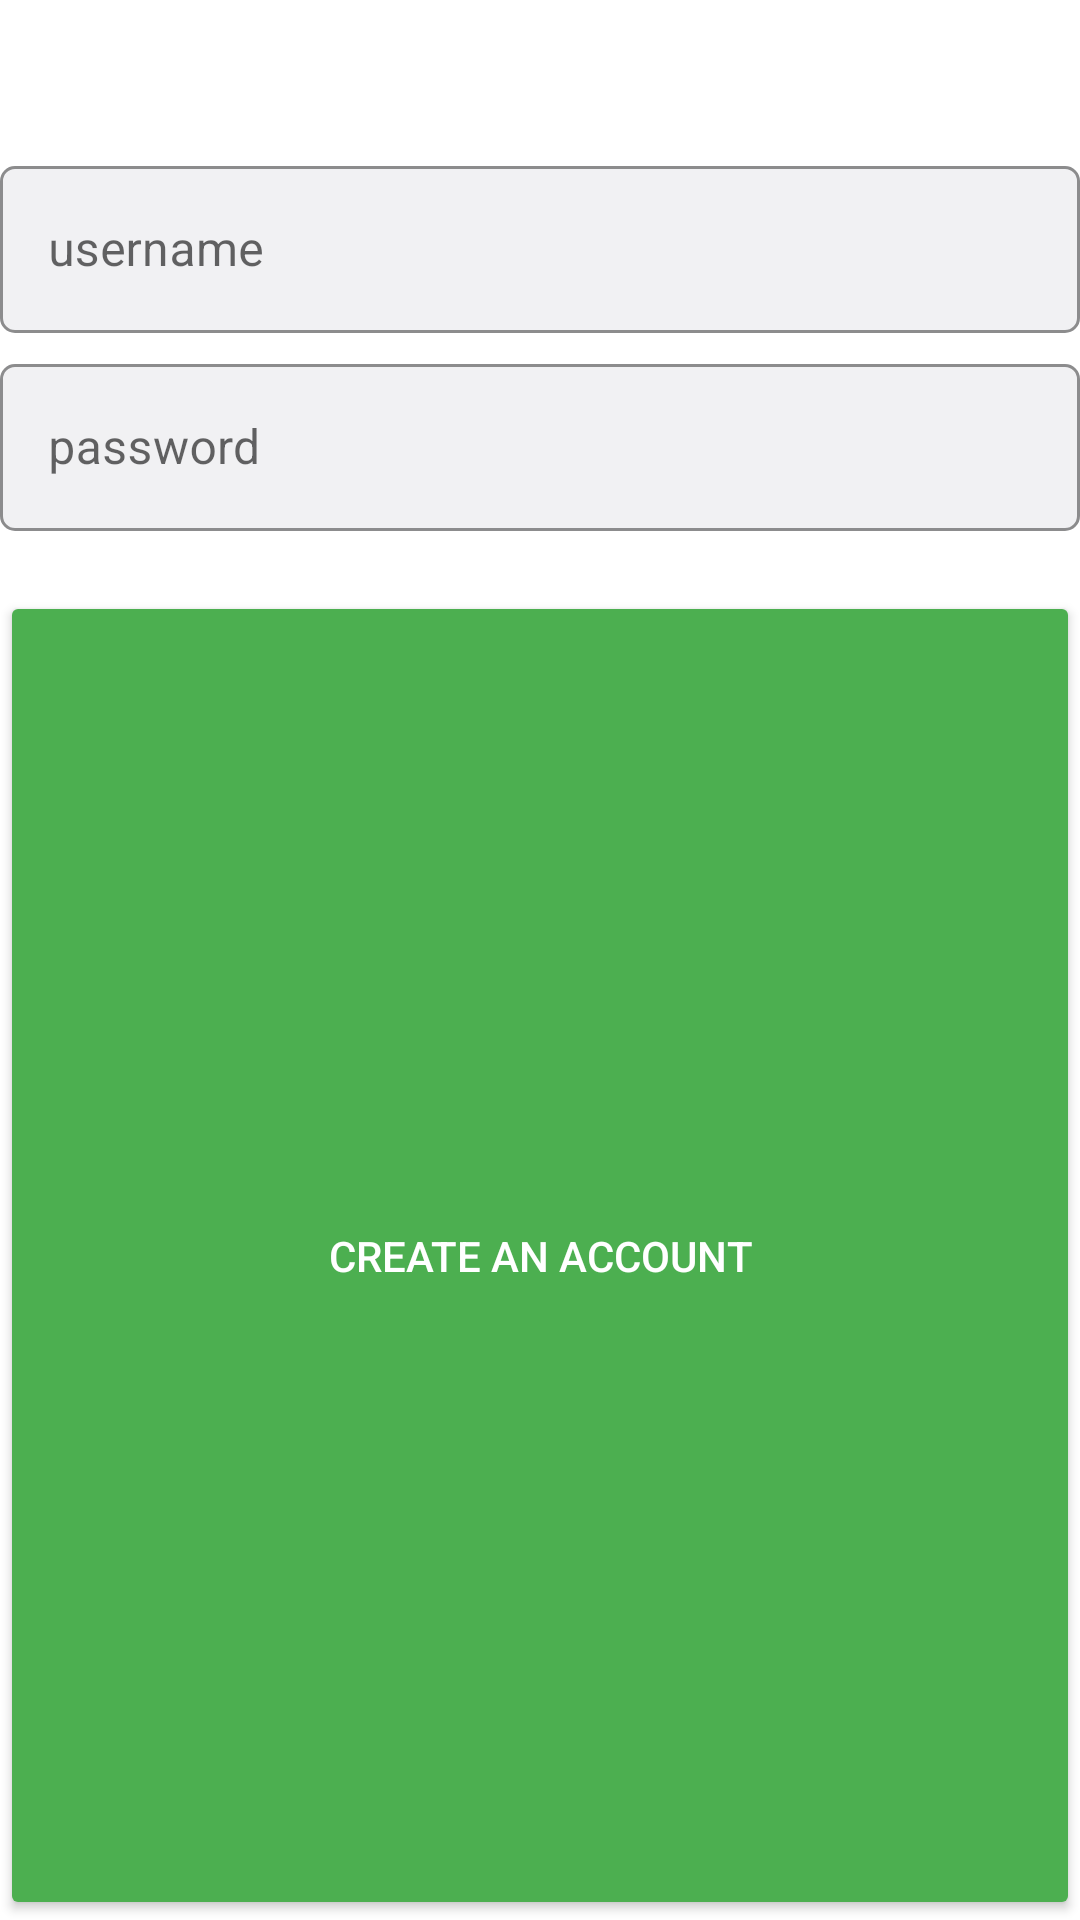

Here is an Android app screen rendered from its layout file. Give the layout XML and the strings, colors and styles it references.
<!-- AndroidManifest.xml: application theme Theme.Instagram -->
<!-- res/layout/activity_signup.xml -->
<?xml version="1.0" encoding="utf-8"?>
<LinearLayout
    xmlns:android="http://schemas.android.com/apk/res/android"
    xmlns:app="http://schemas.android.com/apk/res-auto"
    xmlns:tools="http://schemas.android.com/tools"
    android:layout_width="match_parent"
    android:layout_height="wrap_content"
    android:orientation="vertical"
    android:layout_margin="16dp"
    tools:context=".activities.LoginActivity">


    <include layout="@layout/input_layout" />


    <Button
        android:id="@+id/btnSignup"
        android:layout_width="match_parent"
        android:layout_height="0dp"
        android:layout_weight="1"
        android:layout_marginTop="15dp"
        android:text="@string/signup"
        android:textColor="@color/white"
        android:backgroundTint="@color/green"/>

</LinearLayout>
<!-- res/layout/input_layout.xml (included above) -->
<?xml version="1.0" encoding="utf-8"?>
<LinearLayout
    xmlns:android="http://schemas.android.com/apk/res/android"
    xmlns:app="http://schemas.android.com/apk/res-auto"
    xmlns:tools="http://schemas.android.com/tools"
    android:layout_width="match_parent"
    android:layout_height="wrap_content"
    android:orientation="vertical"
    tools:context=".LoginActivity">


    <ImageView
        android:id="@+id/ivLogo"
        android:layout_width="match_parent"
        android:layout_height="wrap_content"
        android:layout_marginBottom="50dp"
        android:layout_weight="1"
        app:srcCompat="@drawable/nav_logo_whiteout" />

    <com.google.android.material.textfield.TextInputLayout
        style="@style/Til"
        android:layout_width="match_parent"
        android:layout_height="wrap_content"
        android:layout_marginBottom="5dp"
        app:boxCornerRadiusBottomEnd="5dp"
        app:boxCornerRadiusBottomStart="5dp"
        app:boxCornerRadiusTopEnd="5dp"
        app:boxCornerRadiusTopStart="5dp"
        app:boxBackgroundColor="@color/grey">

        <EditText
            android:id="@+id/etUsername"
            android:layout_width="match_parent"
            android:layout_height="wrap_content"
            android:ems="10"
            android:layout_weight="1"
            android:hint="@string/username"
            android:textColorHint="@color/black"
            tools:ignore="KeyboardInaccessibleWidget"/>

    </com.google.android.material.textfield.TextInputLayout>

    <com.google.android.material.textfield.TextInputLayout
        style="@style/Til"
        android:layout_width="match_parent"
        android:layout_height="wrap_content"
        android:layout_marginBottom="5dp"
        app:boxCornerRadiusBottomEnd="5dp"
        app:boxCornerRadiusBottomStart="5dp"
        app:boxCornerRadiusTopEnd="5dp"
        app:boxCornerRadiusTopStart="5dp"
        app:boxBackgroundColor="@color/grey">

        <EditText
            android:id="@+id/etPassword"
            android:layout_width="match_parent"
            android:layout_height="wrap_content"
            android:layout_weight="1"
            android:ems="10"
            android:hint="@string/password"
            android:inputType="textPassword"
            tools:ignore="KeyboardInaccessibleWidget"/>

    </com.google.android.material.textfield.TextInputLayout>

</LinearLayout>
<!-- resources referenced by this layout -->
<resources>
  <color name="black">#FF000000</color>
  <color name="green">#4CAF50</color>
  <color name="grey">#F1F1F3</color>
  <color name="white">#FFFFFFFF</color>
  <string name="password">password</string>
  <string name="signup">create an account</string>
  <string name="username">username</string>
  <style name="Til" parent="Widget.MaterialComponents.TextInputLayout.OutlinedBox">
          <item name="boxStrokeColor">@color/text_input_box_stroke</item>
      </style>
  <style name="Theme.Instagram" parent="Theme.MaterialComponents.DayNight.DarkActionBar">
          
          <item name="colorPrimary">@color/black</item>
          <item name="colorPrimaryVariant">@color/white</item>
          <item name="colorOnPrimary">@color/white</item>
          
          <item name="colorSecondary">#2196F3</item>
          <item name="colorSecondaryVariant">@color/teal_700</item>
          <item name="colorOnSecondary">@color/black</item>
          
          <item name="android:statusBarColor" tools:targetApi="l">@color/black</item>
          
      </style>
  <color name="teal_700">#FF018786</color>
</resources>
